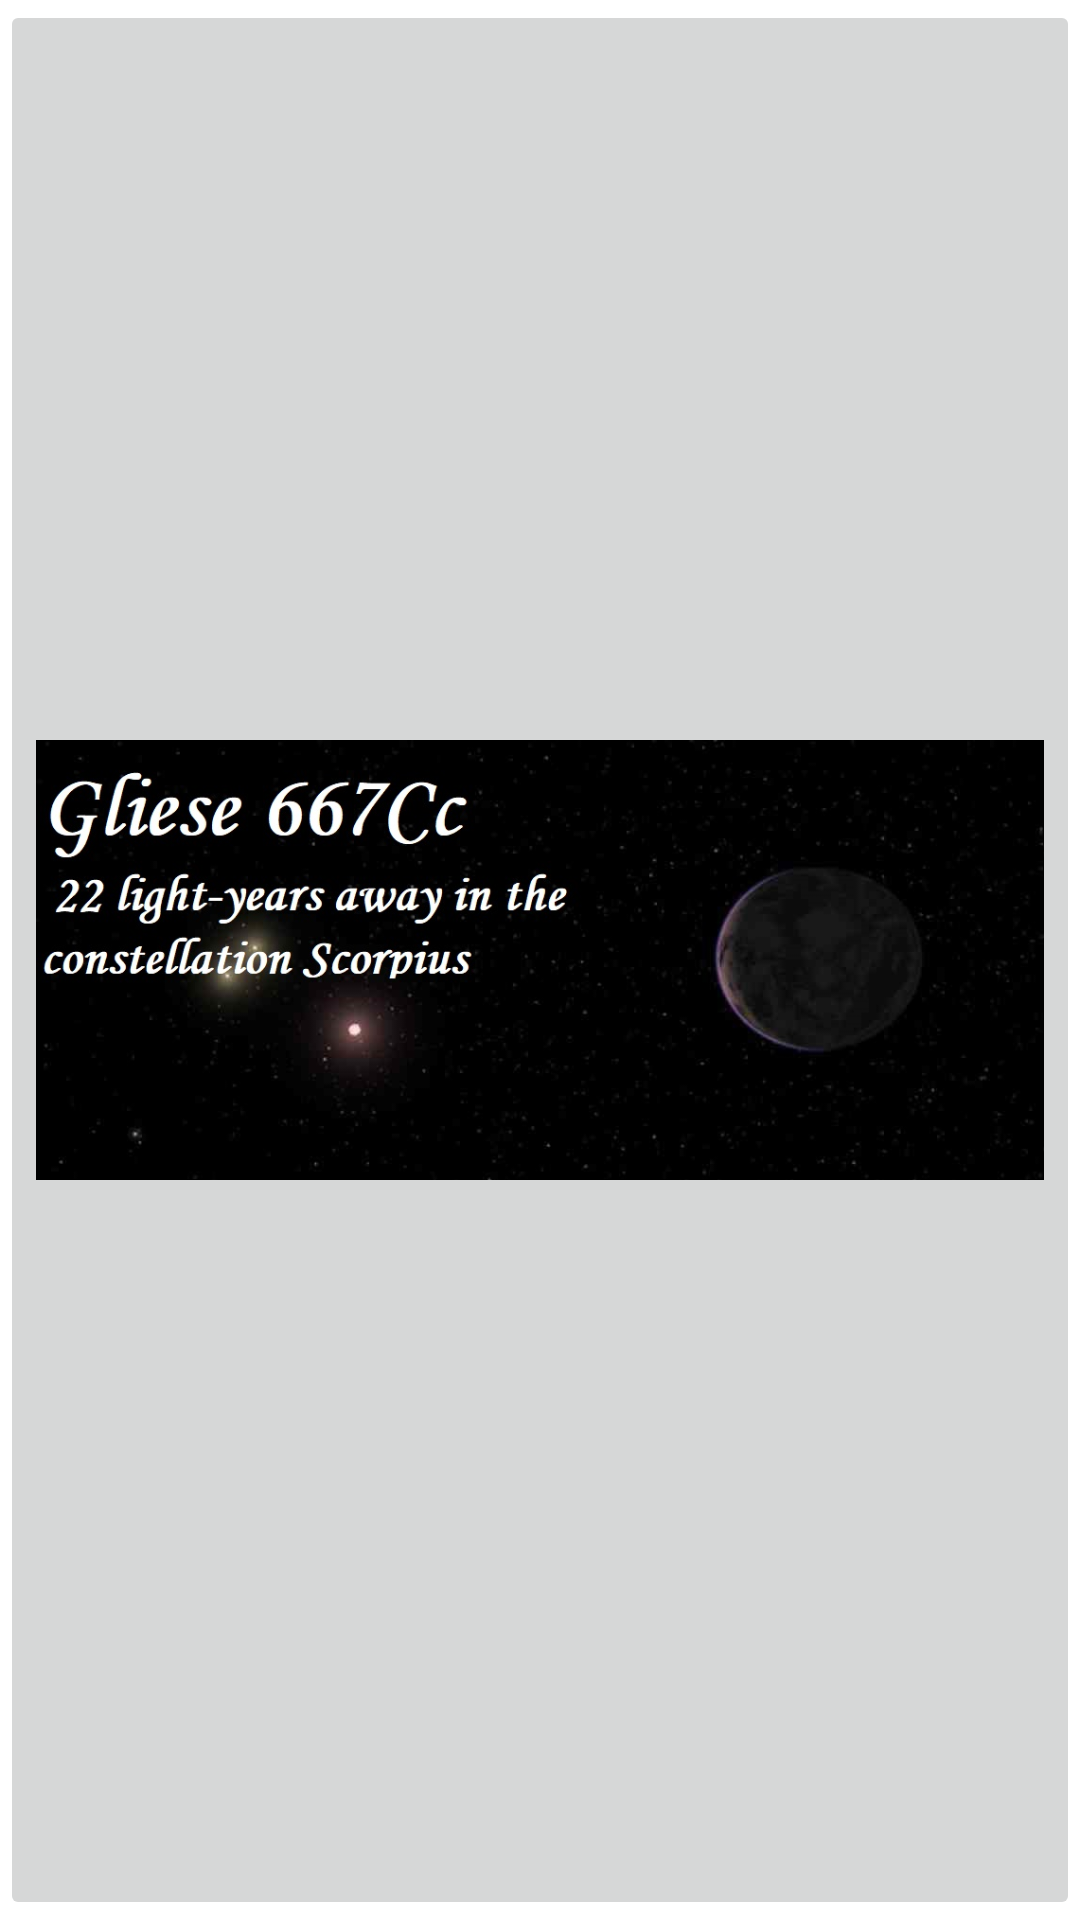

The Android layout XML behind this screen, and the referenced resources:
<!-- AndroidManifest.xml: application theme Theme.Cosmopass -->
<!-- res/layout/activity_habitableplanets.xml -->
<?xml version="1.0" encoding="utf-8"?>
<androidx.constraintlayout.widget.ConstraintLayout xmlns:android="http://schemas.android.com/apk/res/android"
    xmlns:app="http://schemas.android.com/apk/res-auto"
    xmlns:tools="http://schemas.android.com/tools"
    android:layout_width="match_parent"
    android:layout_height="match_parent"
    tools:context=".habitableplanets">

    <LinearLayout
        android:layout_width="0dp"
        android:layout_height="0dp"
        android:fadeScrollbars="true"
        android:orientation="vertical"
        app:layout_constraintBottom_toBottomOf="parent"
        app:layout_constraintEnd_toEndOf="parent"
        app:layout_constraintStart_toStartOf="parent"
        app:layout_constraintTop_toTopOf="parent">

        <ImageButton
            android:id="@+id/imageButton13"
            android:layout_width="match_parent"
            android:layout_height="match_parent"
            android:scaleType="fitCenter"
            app:srcCompat="@drawable/gilese3" />

        <ImageButton
            android:id="@+id/imageButton14"
            android:layout_width="match_parent"
            android:layout_height="wrap_content"
            android:scaleType="fitCenter"
            app:srcCompat="@drawable/gliese163c" />

        <ImageButton
            android:id="@+id/imageButton15"
            android:layout_width="match_parent"
            android:layout_height="wrap_content"
            android:scaleType="fitCenter"
            app:srcCompat="@drawable/hd40307g" />
    </LinearLayout>
</androidx.constraintlayout.widget.ConstraintLayout>
<!-- resources referenced by this layout -->
<resources>
  <!-- drawable gilese3: jpg bitmap (drawable, 78777 bytes) -->
  <!-- drawable gliese163c: jpg bitmap (drawable, 158327 bytes) -->
  <!-- drawable hd40307g: jpg bitmap (drawable, 184759 bytes) -->
  <style name="Theme.Cosmopass" parent="Theme.MaterialComponents.DayNight.DarkActionBar">
          
          <item name="colorPrimary">@color/purple_500</item>
          <item name="colorPrimaryVariant">@color/purple_700</item>
          <item name="colorOnPrimary">@color/white</item>
          
          <item name="colorSecondary">@color/teal_200</item>
          <item name="colorSecondaryVariant">@color/teal_700</item>
          <item name="colorOnSecondary">@color/black</item>
          
          <item name="android:statusBarColor" tools:targetApi="l">?attr/colorPrimaryVariant</item>
          
      </style>
  <!-- not gathered from this repository: default colours our renderer supplied (Android Studio template values) -->
  <color name="purple_500">#FF6200EE</color>
  <color name="purple_700">#FF3700B3</color>
  <color name="teal_200">#FF03DAC5</color>
  <color name="teal_700">#FF018786</color>
  <color name="black">#FF000000</color>
  <color name="white">#FFFFFFFF</color>
</resources>
